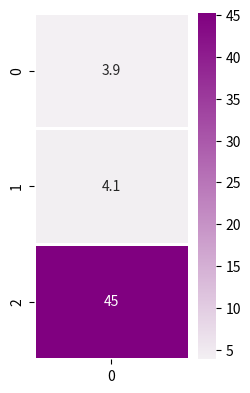

Generate this figure with matplotlib:
import numpy as np
import matplotlib.pyplot as plt
import seaborn as sns


def visualize_decoder_hidden_state(dec_hidden_state_):
    plt.figure(figsize=(2.5, 4.5))
    sns.heatmap(np.transpose(np.matrix(dec_hidden_state_)), annot=True, cmap=sns.light_palette("purple", as_cmap=True),
                linewidths=1)
    plt.show()


def visualize_encoder_hidden_state(annotation_):
    plt.figure(figsize=(2.5, 4.5))
    sns.heatmap(np.transpose(np.matrix(annotation_)), annot=True, cmap=sns.light_palette("orange", as_cmap=True),
                linewidths=1)
    plt.show()


def visualize_encoder_hidden_states(annotations_):
    """each column is an annotation"""
    sns.heatmap(annotations_, annot=True, cmap=sns.light_palette("orange", as_cmap=True), linewidths=1)
    plt.show()


def single_dot_attention_score(dec_hidden_state_, enc_hidden_state_):
    return np.dot(dec_hidden_state_, enc_hidden_state_)


def dot_attention_score(dec_hidden_state_, annotations_):
    return np.matmul(np.transpose(dec_hidden_state_), annotations_)


def apply_attention_scores(attention_weights_, annotations_):
    # multiply each annotation by its score to proceed closer to the attention context vector
    return attention_weights_ * annotations_


def calculate_attention_vector(applied_attention_):
    return np.sum(applied_attention_, axis=1)


def softmax(x):
    x = np.array(x, dtype=np.float128)
    e_x = np.exp(x)
    return e_x / e_x.sum(axis=0)


if __name__ == '__main__':
    dec_hidden_state = [5, 1, 20]
    # visualize_decoder_hidden_state(dec_hidden_state)

    annotation = [3, 12, 45]  # encoder hidden state
    # visualize_encoder_hidden_state(annotation)

    print(single_dot_attention_score(dec_hidden_state, annotation))

    annotations = np.transpose([[3, 12, 45], [59, 2, 5], [1, 43, 5], [4, 3, 45.3]])
    # visualize_encoder_hidden_states(annotations)

    attention_weights_raw = dot_attention_score(dec_hidden_state, annotations)
    print(attention_weights_raw)

    attention_weights = softmax(attention_weights_raw)
    print(attention_weights)

    applied_attention = apply_attention_scores(attention_weights, annotations)
    print(applied_attention)
    # visualize_encoder_hidden_states(applied_attention)

    attention_vector = calculate_attention_vector(applied_attention)
    print(attention_vector)
    visualize_decoder_hidden_state(attention_vector)
    """
    concatenate it with the hidden state and pass it through a hidden layer
    to produce the the result of this decoding time step
    """
